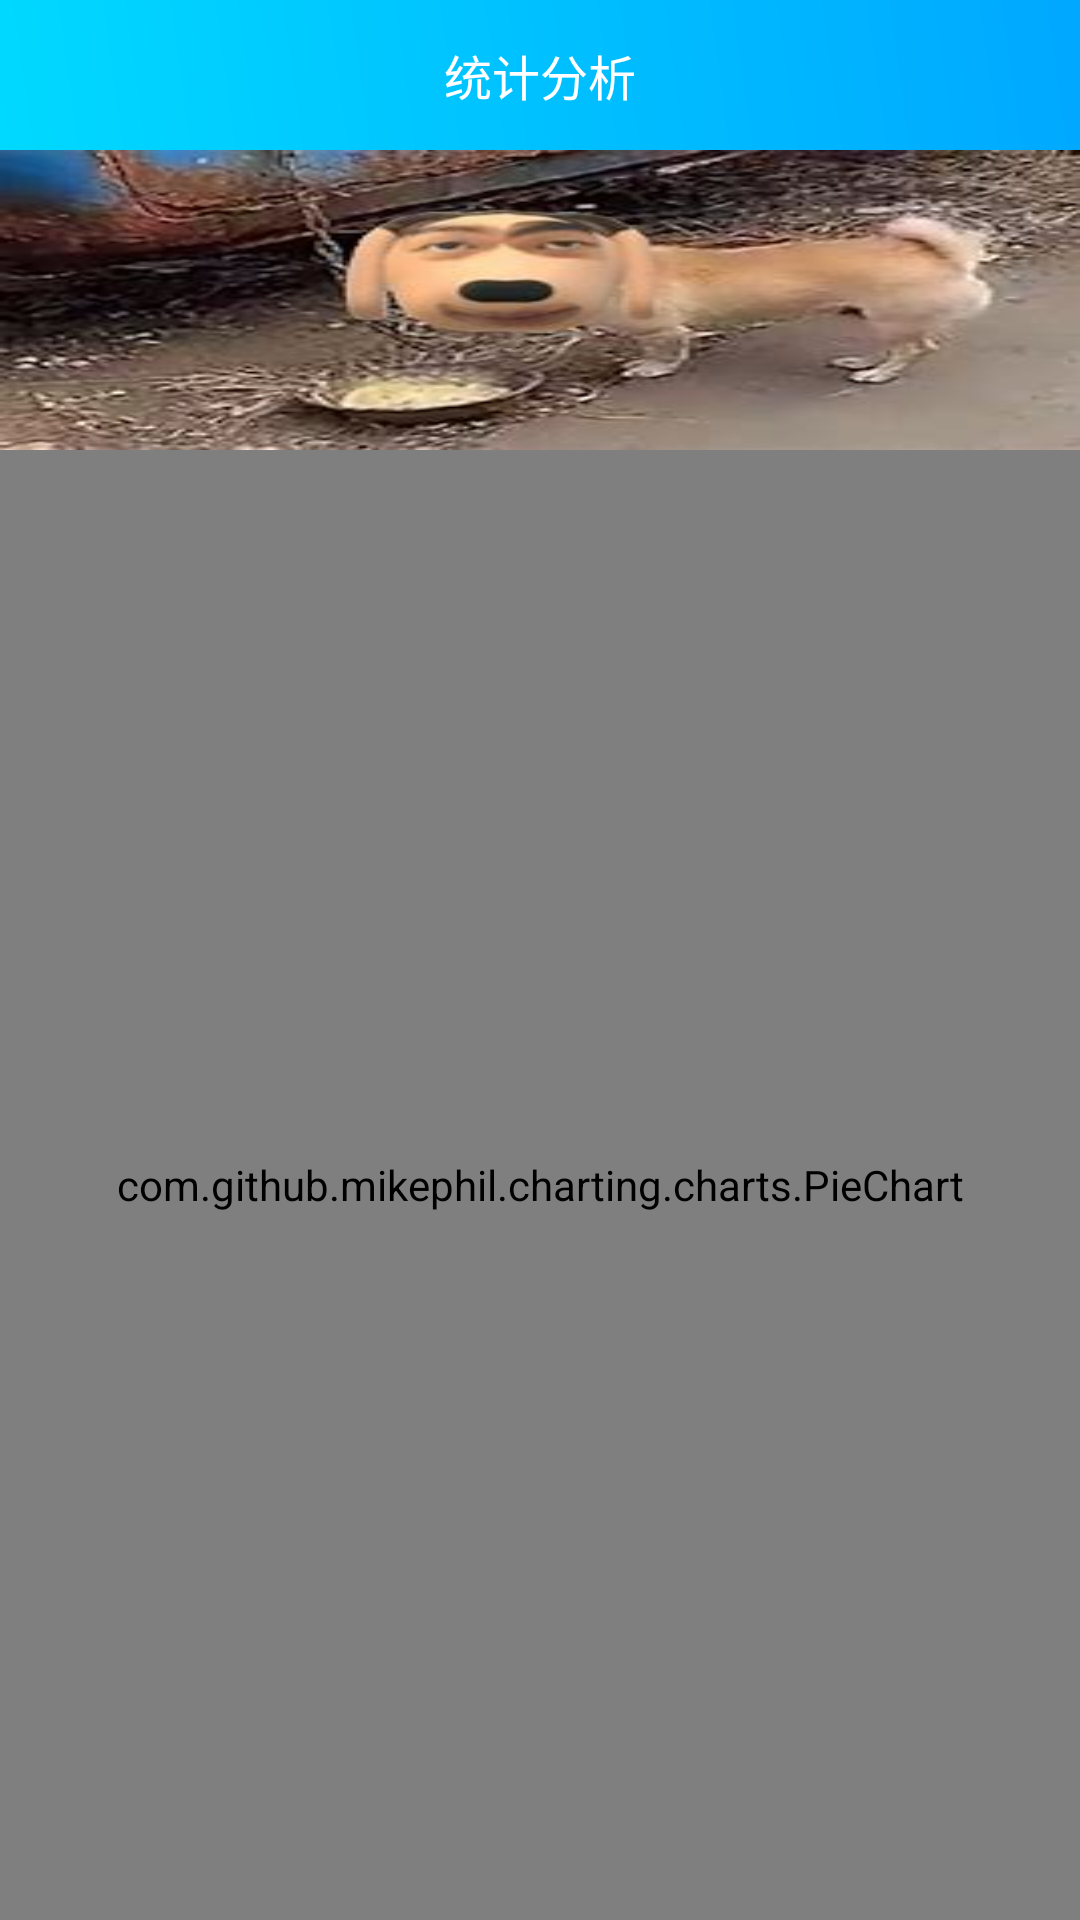

Layout XML and referenced resources for this Android screen:
<!-- AndroidManifest.xml: application theme Theme.Vhr -->
<!-- res/layout/fragment_statistics.xml -->
<?xml version="1.0" encoding="utf-8"?>
<LinearLayout
    xmlns:android="http://schemas.android.com/apk/res/android"
    android:layout_width="match_parent"
    android:layout_height="match_parent"
    android:orientation="vertical"
    android:id="@+id/container_statistics">

    <LinearLayout
        android:layout_width="match_parent"
        android:layout_height="50dp"
        android:background="@drawable/employee_head_background"
        android:orientation="horizontal">



        <TextView
            android:layout_width="match_parent"
            android:layout_height="match_parent"
            android:layout_weight="2"
            android:gravity="center"
            android:text="统计分析"
            android:textAlignment="center"
            android:textColor="@color/white"
            android:textSize="16sp" />


    </LinearLayout>

    <LinearLayout
        android:layout_width="match_parent"
        android:layout_height="100dp"
        android:background="@drawable/xuangou"
        android:orientation="horizontal">

    </LinearLayout>
    <LinearLayout
        android:layout_width="match_parent"
        android:layout_height="match_parent"
        android:gravity="center">

        <com.github.mikephil.charting.charts.PieChart
            android:id="@+id/chart"
            android:layout_width="match_parent"
            android:layout_height="match_parent"
            android:background="@drawable/zhentou"
            android:layout_centerHorizontal="true" />

    </LinearLayout>
</LinearLayout>
<!-- resources referenced by this layout -->
<resources>
  <color name="white">#FFFFFFFF</color>
  <!-- drawable employee_head_background (drawable-v24) -->
  <?xml version="1.0" encoding="utf-8"?>
  <shape xmlns:android="http://schemas.android.com/apk/res/android" >
      
      <gradient
          android:startColor="#00d9ff"
          android:endColor="#00a8ff"
          android:type="linear"
          android:angle="45"
          />
  
  </shape>
  <!-- drawable xuangou: png bitmap (drawable, 13383 bytes) -->
  <!-- drawable zhentou: png bitmap (drawable, 102854 bytes) -->
  <style name="Theme.Vhr" parent="Theme.MaterialComponents.DayNight.Bridge">
          
          <item name="colorPrimary">@color/purple_500</item>
          <item name="colorPrimaryVariant">@color/purple_700</item>
          <item name="colorOnPrimary">@color/white</item>
          
          <item name="colorSecondary">@color/teal_200</item>
          <item name="colorSecondaryVariant">@color/teal_700</item>
          <item name="colorOnSecondary">@color/black</item>
          
          <item name="android:statusBarColor" tools:targetApi="l">?attr/colorPrimaryVariant</item>
          
      </style>
  <color name="purple_500">#FF6200EE</color>
  <color name="purple_700">#FF3700B3</color>
  <color name="teal_200">#FF03DAC5</color>
  <color name="teal_700">#FF018786</color>
  <color name="black">#FF000000</color>
</resources>
